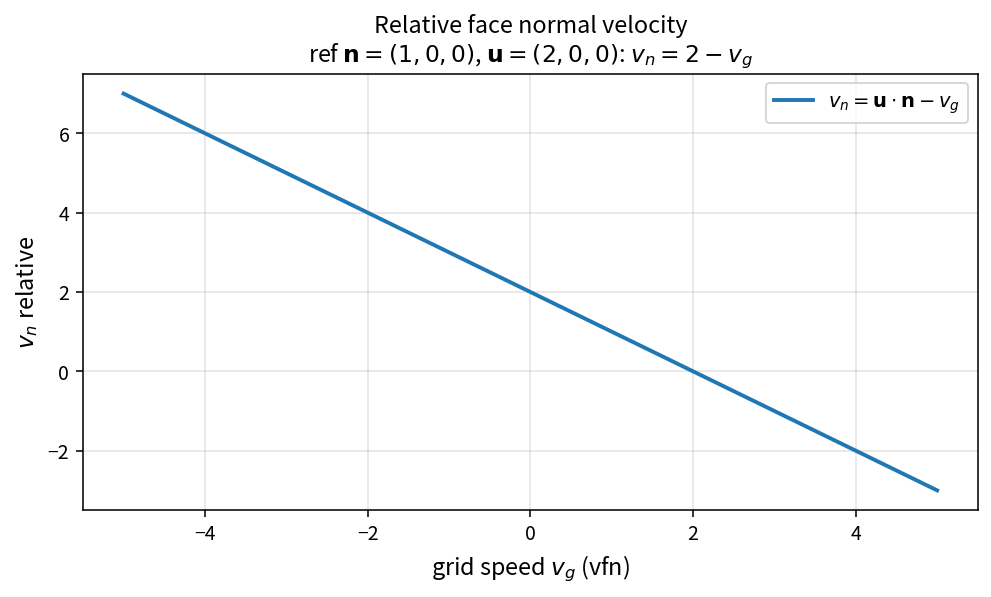

The data file committed next to this chart (first rows):
vfn, vn_rel
-5, 7.0000000000000000e+00
-4.95, 6.9500000000000002e+00
-4.9, 6.9000000000000004e+00
-4.85, 6.8500000000000005e+00
-4.8, 6.8000000000000007e+00
-4.75, 6.7500000000000000e+00
-4.7, 6.7000000000000002e+00
-4.65, 6.6500000000000004e+00
-4.6, 6.6000000000000005e+00
-4.55, 6.5499999999999998e+00
-4.5, 6.5000000000000000e+00
-4.45, 6.4500000000000002e+00
-4.4, 6.4000000000000004e+00
-4.35, 6.3500000000000005e+00
-4.3, 6.2999999999999998e+00
-4.25, 6.2500000000000000e+00
-4.2, 6.2000000000000002e+00
-4.15, 6.1500000000000004e+00
-4.1, 6.1000000000000005e+00
-4.05, 6.0499999999999998e+00
-4, 6.0000000000000000e+00
-3.95, 5.9500000000000002e+00
-3.9, 5.9000000000000004e+00
-3.85, 5.8499999999999996e+00
-3.8, 5.8000000000000007e+00
-3.75, 5.7500000000000000e+00
-3.7, 5.7000000000000002e+00
-3.65, 5.6500000000000004e+00
-3.6, 5.5999999999999996e+00
-3.55, 5.5500000000000007e+00
-3.5, 5.5000000000000000e+00
-3.45, 5.4500000000000002e+00
-3.4, 5.4000000000000004e+00
-3.35, 5.3499999999999996e+00
-3.3, 5.3000000000000007e+00
-3.25, 5.2500000000000000e+00
-3.2, 5.2000000000000002e+00
-3.15, 5.1500000000000004e+00
-3.1, 5.0999999999999996e+00
-3.05, 5.0500000000000007e+00
-3, 5.0000000000000000e+00
-2.95, 4.9500000000000002e+00
-2.9, 4.9000000000000004e+00
-2.85, 4.8499999999999996e+00
-2.8, 4.8000000000000007e+00
-2.75, 4.7500000000000000e+00
-2.7, 4.7000000000000002e+00
-2.65, 4.6500000000000004e+00
-2.6, 4.5999999999999996e+00
-2.55, 4.5500000000000007e+00
-2.5, 4.5000000000000000e+00
-2.45, 4.4500000000000002e+00
-2.4, 4.4000000000000004e+00
-2.35, 4.3499999999999996e+00
-2.3, 4.3000000000000007e+00
-2.25, 4.2500000000000000e+00
-2.2, 4.2000000000000002e+00
-2.15, 4.1500000000000004e+00
-2.1, 4.0999999999999996e+00
-2.05, 4.0500000000000007e+00
... 141 more rows
